3-way image classification set "dataset_deployment_matched_v4" from GitHub (Supot77/Mini-Mangosteen-Detect); label vocabulary: overripe, ripe, unripe.

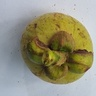
Label: unripe

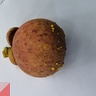
Label: ripe

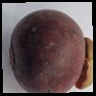
Label: overripe

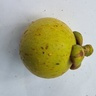
Label: unripe

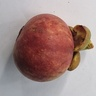
Label: ripe

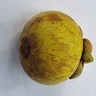
Label: unripe
